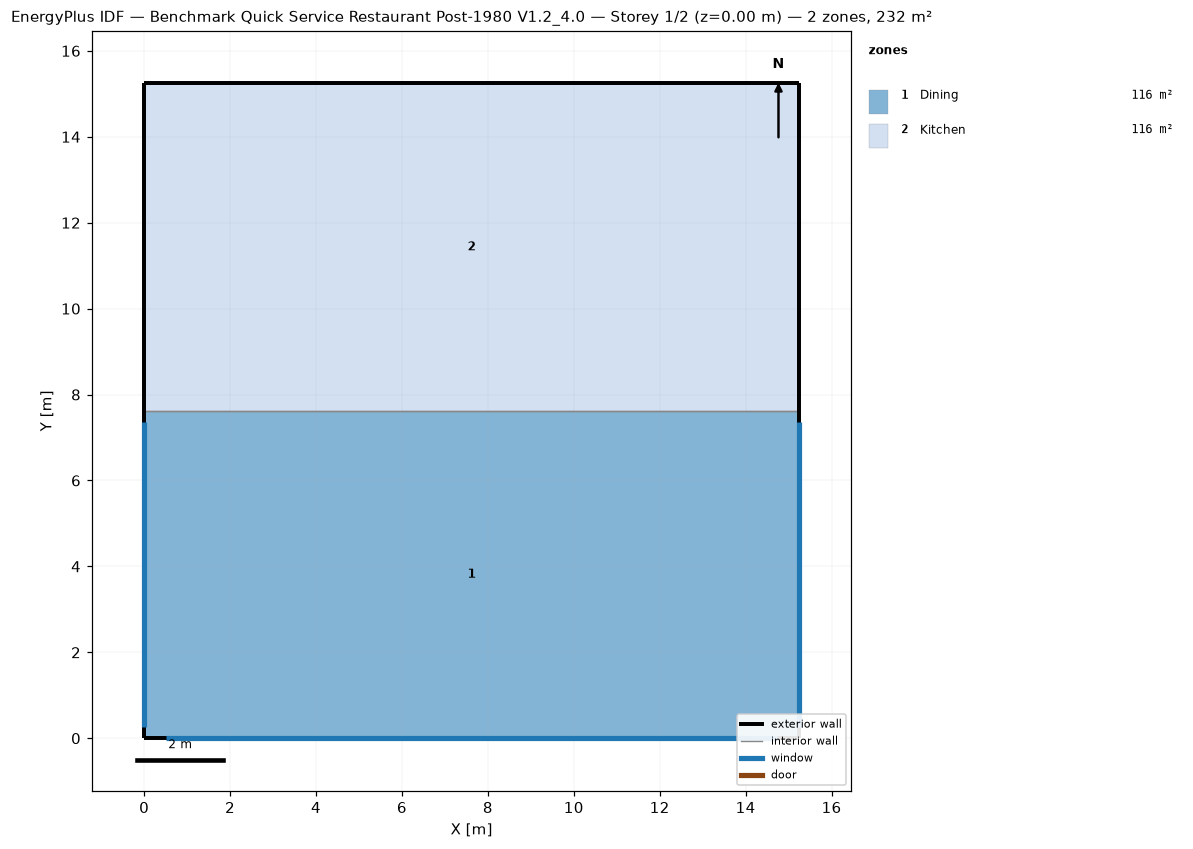
=== STOREY PLAN SPEC (per zone: floor XY polygon, exterior-wall plan segments, windows/doors) ===
zone 1: Dining  (116.2 m²)
  floor: (15.24, 7.62) (15.24, 0.00) (0.00, 0.00) (0.00, 7.62)
  exterior wall: (15.24, 0.00) – (15.24, 7.62)  [7.6 m]
    window: (15.24, 0.25) – (15.24, 7.37)  [6.5 m²]
  exterior wall: (0.00, 0.00) – (15.24, 0.00)  [15.2 m]
    window: (0.51, 0.00) – (14.73, 0.00)  [13.0 m²]
  exterior wall: (0.00, 7.62) – (0.00, 0.00)  [7.6 m]
    window: (0.00, 7.37) – (0.00, 0.25)  [6.5 m²]
  interior walls: 1
zone 2: Kitchen  (116.2 m²)
  floor: (15.24, 15.24) (15.24, 7.62) (0.00, 7.62) (0.00, 15.24)
  exterior wall: (15.24, 7.62) – (15.24, 15.24)  [7.6 m]
  exterior wall: (15.24, 15.24) – (0.00, 15.24)  [15.2 m]
  exterior wall: (0.00, 15.24) – (0.00, 7.62)  [7.6 m]
  interior walls: 1

=== DERIVED (storey summary) ===
Building: Benchmark Quick Service Restaurant Post-1980 V1.2_4.0
Storey: 1 of 2  (floor level z = 0.00 m)
Storey gross floor area: 232.3 m²
Zones on this storey: 2
  - Dining: floor 116.2 m²; exterior wall 30.5 m (92.9 m²); 3 window(s) 26.0 m²; WWR 28.0%
  - Kitchen: floor 116.2 m²; exterior wall 30.5 m (92.9 m²); WWR 0.0%
Zone adjacency (shared interzone walls):
  - Dining ↔ Kitchen